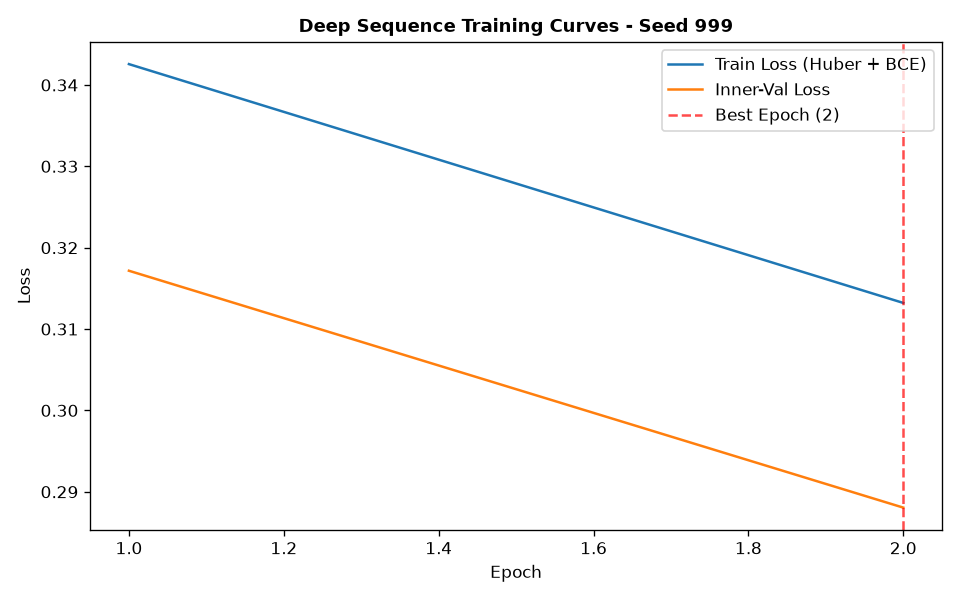

The table this chart was drawn from, first rows:
epoch, train_loss, train_ret_loss, train_dir_loss, val_loss, val_ret_loss, val_dir_loss, lr
1, 0.3426, 0.000778, 0.6836, 0.3172, 0.0003048, 0.6337, 0.001
2, 0.3132, 0.0002936, 0.6258, 0.2881, 0.0002524, 0.5756, 0.001
